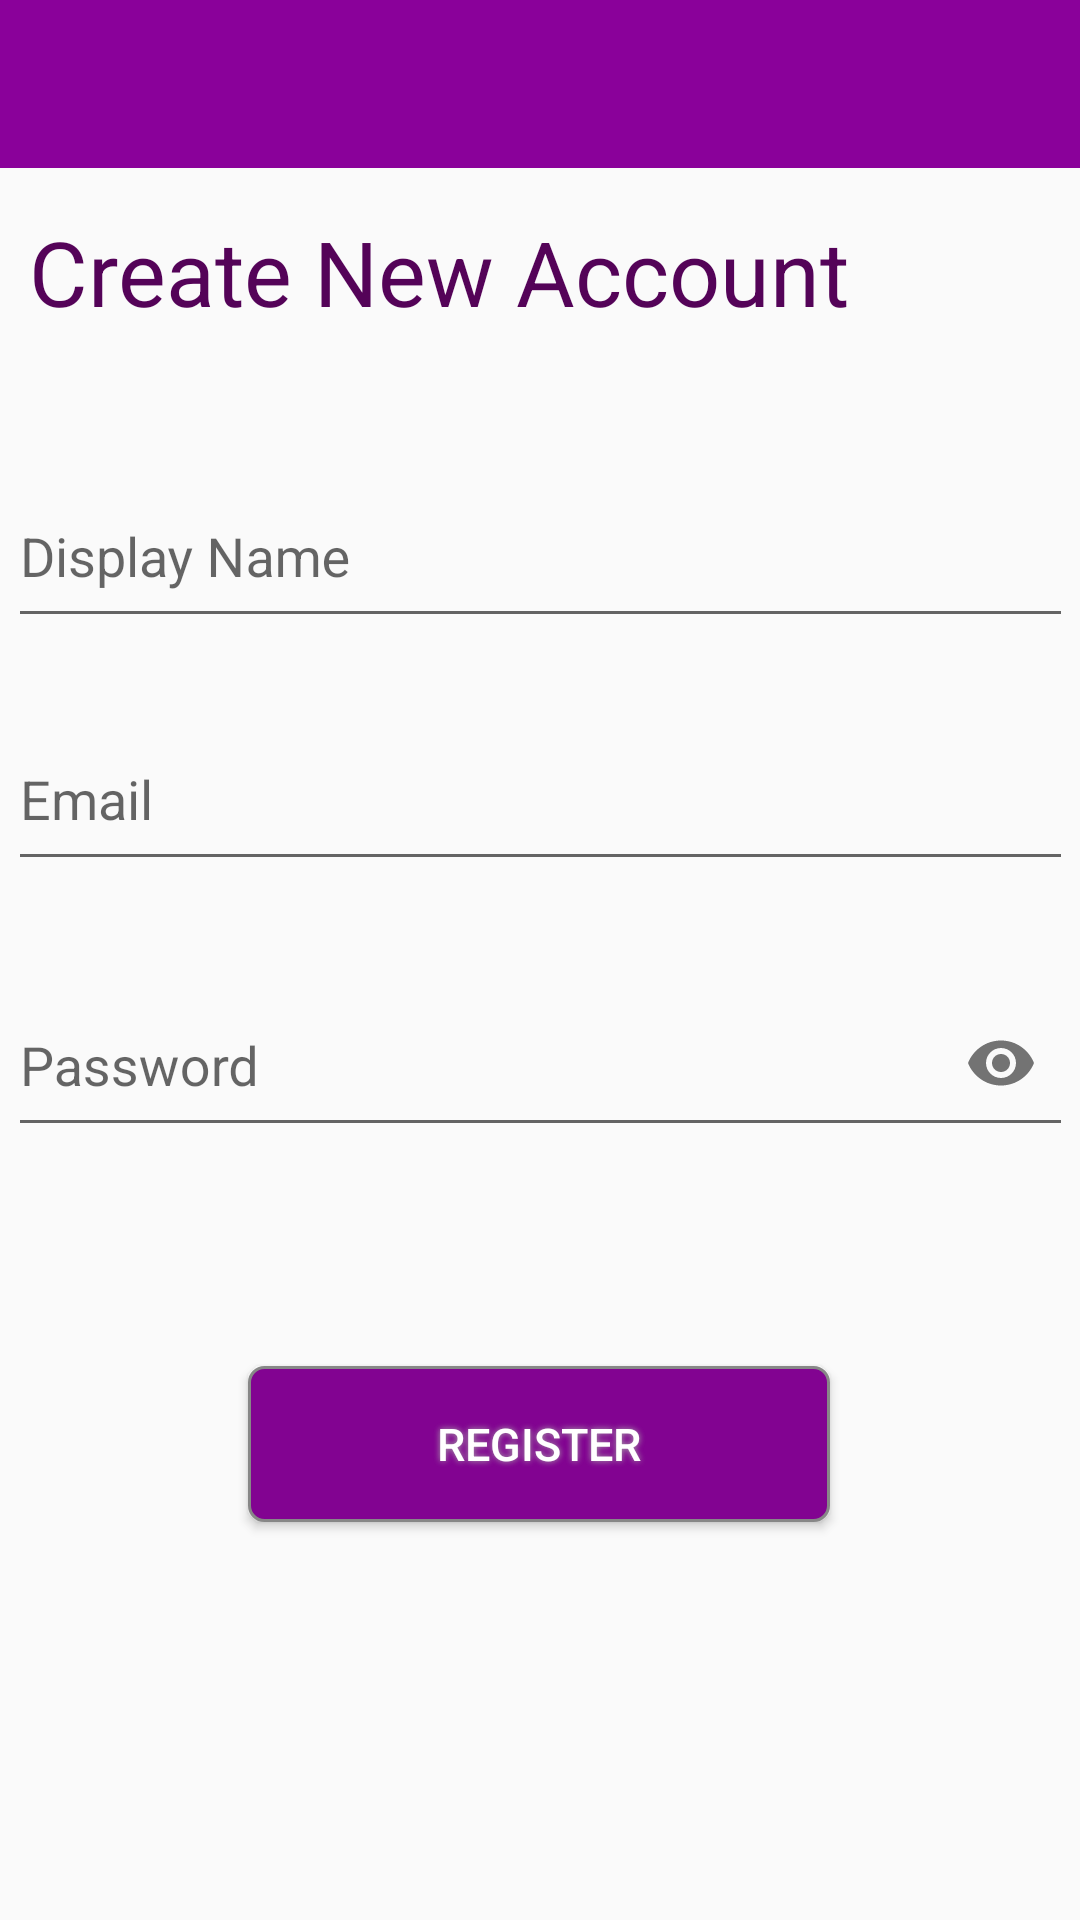

This screen was rendered from an Android layout file. Write that file and the resources it references.
<!-- AndroidManifest.xml: application theme AppTheme -->
<!-- res/layout/activity_registration.xml -->
<?xml version="1.0" encoding="utf-8"?>

<androidx.constraintlayout.widget.ConstraintLayout xmlns:android="http://schemas.android.com/apk/res/android"
    xmlns:app="http://schemas.android.com/apk/res-auto"
    xmlns:tools="http://schemas.android.com/tools"
    android:layout_width="match_parent"
    android:layout_height="match_parent"
    tools:context=".RegistrationActivity">

    <include
        android:id="@+id/include"
        layout="@layout/app_bar_layout" />

    <com.google.android.material.textfield.TextInputLayout
        android:id="@+id/displayname"
        android:layout_width="355dp"
        android:layout_height="75dp"

        android:layout_marginStart="8dp"

        android:layout_marginTop="8dp"
        android:layout_marginEnd="8dp"
        android:layout_marginBottom="8dp"
        app:layout_constraintBottom_toBottomOf="parent"
        app:layout_constraintEnd_toEndOf="parent"
        app:layout_constraintStart_toStartOf="parent"
        app:layout_constraintTop_toTopOf="parent"
        app:layout_constraintVertical_bias="0.251">


        <com.google.android.material.textfield.TextInputEditText
            android:layout_width="match_parent"
            android:layout_height="56dp"
            android:hint="Display Name"
            android:inputType="textEmailAddress"
            android:textColorHint="#000" />

    </com.google.android.material.textfield.TextInputLayout>


    <com.google.android.material.textfield.TextInputLayout
        android:id="@+id/email"
        android:layout_width="355dp"
        android:layout_height="75dp"

        android:layout_marginStart="8dp"
        android:layout_marginTop="8dp"
        android:layout_marginEnd="8dp"
        android:layout_marginBottom="8dp"
        app:layout_constraintBottom_toBottomOf="parent"
        app:layout_constraintEnd_toEndOf="parent"
        app:layout_constraintStart_toStartOf="parent"
        app:layout_constraintTop_toTopOf="parent"
        app:layout_constraintVertical_bias="0.398">


        <com.google.android.material.textfield.TextInputEditText
            android:layout_width="match_parent"
            android:layout_height="56dp"
            android:hint="Email"
            android:inputType="textEmailAddress"
            android:textColorHint="#000"
            app:layout_constraintBottom_toBottomOf="parent"
            app:layout_constraintLeft_toLeftOf="parent"
            app:layout_constraintRight_toRightOf="parent"
            app:layout_constraintTop_toTopOf="parent" />

    </com.google.android.material.textfield.TextInputLayout>


    <com.google.android.material.textfield.TextInputLayout
        android:id="@+id/password"
        android:layout_width="355dp"
        android:layout_height="75dp"
        android:layout_marginStart="8dp"
        android:layout_marginTop="8dp"

        android:layout_marginEnd="8dp"
        android:layout_marginBottom="8dp"
        app:layout_constraintBottom_toBottomOf="parent"
        app:layout_constraintEnd_toEndOf="parent"
        app:layout_constraintStart_toStartOf="parent"
        app:layout_constraintTop_toTopOf="@+id/include"
        app:layout_constraintVertical_bias="0.56"
        app:passwordToggleEnabled="true">

        <com.google.android.material.textfield.TextInputEditText
            android:layout_width="match_parent"
            android:layout_height="56dp"
            android:hint="Password"
            android:inputType="textPassword" />
    </com.google.android.material.textfield.TextInputLayout>

    <Button
        android:id="@+id/angry_btn"

        android:layout_width="194dp"
        android:layout_height="52dp"
        android:layout_marginStart="8dp"

        android:layout_marginTop="8dp"
        android:layout_marginEnd="8dp"
        android:layout_marginBottom="76dp"
        android:background="@drawable/buttonshape"
        android:shadowColor="#A8A8A8"
        android:shadowDx="0"
        android:shadowDy="0"
        android:shadowRadius="5"
        android:text="Register"
        android:textColor="#FFFFFF"
        android:textSize="15sp"
        app:layout_constraintBottom_toBottomOf="parent"
        app:layout_constraintEnd_toEndOf="parent"
        app:layout_constraintHorizontal_bias="0.497"
        app:layout_constraintStart_toStartOf="parent"
        app:layout_constraintTop_toBottomOf="@+id/password" />

    <TextView
        android:id="@+id/textView2"
        android:layout_width="293dp"
        android:layout_height="46dp"
        android:layout_marginStart="8dp"
        android:layout_marginTop="8dp"
        android:layout_marginEnd="8dp"
        android:layout_marginBottom="8dp"
        android:text="Create New Account"
        android:textColor="@color/colorNew"
        android:textSize="30sp"
        app:layout_constraintBottom_toBottomOf="parent"
        app:layout_constraintEnd_toEndOf="parent"
        app:layout_constraintHorizontal_bias="0.03"
        app:layout_constraintStart_toStartOf="parent"
        app:layout_constraintTop_toTopOf="parent"
        app:layout_constraintVertical_bias="0.108"
         />


</androidx.constraintlayout.widget.ConstraintLayout>
<!-- res/layout/app_bar_layout.xml (included above) -->
<?xml version="1.0" encoding="utf-8"?>

<androidx.appcompat.widget.Toolbar xmlns:android="http://schemas.android.com/apk/res/android"
    android:layout_width="match_parent"
    android:layout_height="wrap_content"
    xmlns:app="http://schemas.android.com/apk/res-auto"
    android:background="#8A019A"
    app:theme="@style/ToolbarTheme">

</androidx.appcompat.widget.Toolbar>
<!-- resources referenced by this layout -->
<resources>
  <color name="colorNew">#540358</color>
  <!-- drawable buttonshape (drawable) -->
  <?xml version="1.0" encoding="utf-8"?>
  
  <shape xmlns:android="http://schemas.android.com/apk/res/android" android:shape="rectangle" >
      <corners
          android:radius="5dp"
          />
      <solid
          android:angle="45"
          android:centerX="35%"
          android:color="#820391"
          android:type="linear"
          />
      <padding
          android:left="0dp"
          android:top="5dp"
          android:right="0dp"
          android:bottom="5dp"
          />
      <size
          android:width="150dp"
          android:height="40dp"
          />
      <stroke
          android:width="1dp"
          android:color="#878787"
          />
  </shape>
  <style name="AppTheme" parent="Theme.AppCompat.Light.NoActionBar">
          
          <item name="colorPrimary">@color/colorPrimary</item>
          <item name="colorPrimaryDark">@color/colorNew</item>
          <item name="colorAccent">@color/colorAccent</item>
  
      </style>
  <color name="colorPrimary">#8A019A</color>
  <color name="colorAccent">#D81B60</color>
</resources>
